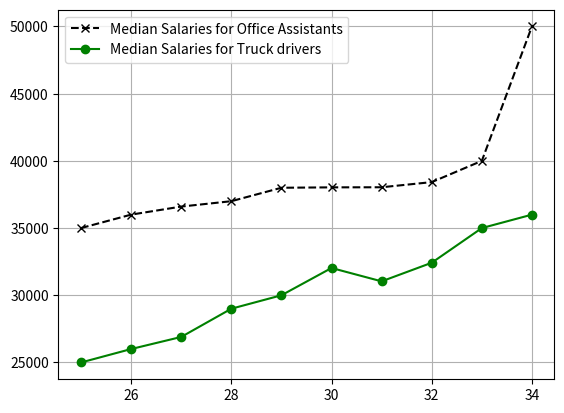

The script that saved this image:
from matplotlib import pyplot as plt


# lets setup our data

# Median Salaries for Office Assistants
median_salaries_for_assistants = [35000, 36000, 36600, 37000, 38000, 38030, 38037, 38420, 40000, 50000]

# Median Salaries for Truck Drivers
median_salaries_for_drivers = [25000, 26000, 26900, 29000, 30000, 32030, 31037, 32420, 35000, 36000]


median_ages = [25, 26, 27, 28, 29, 30, 31, 32, 33, 34]


# Plot the graph

# 1. Plot the median ages against median salaries for assistants

## format strings are optional so you don't have to add them.

## if you want to add them, it should be before the label argument of the plot() method.
#'k' stands for black and '--' is the line format.
plt.plot(median_ages, median_salaries_for_assistants, color="k", marker="x", linestyle="--", label="Median Salaries for Office Assistants")


## set the format string for this second plot
# 2. Plot the median ages against median salaries for truck drivers
plt.plot(median_ages, median_salaries_for_drivers, color="g", marker="o", label="Median Salaries for Truck drivers")


plt.legend()  # <---- keep this method empty. This method must be declared!


## add grid
plt.grid(True)

# show the graph
plt.show()
